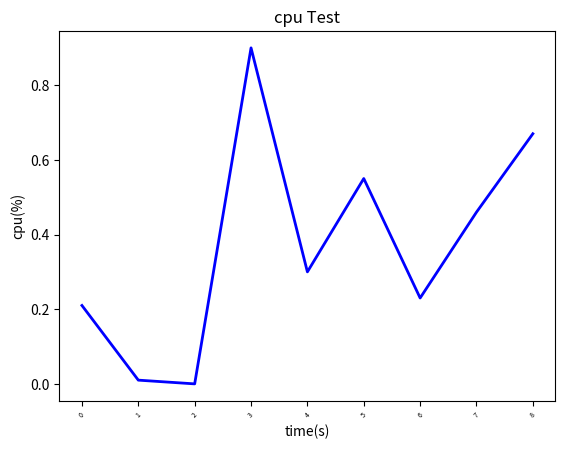

The script that saved this image: (Note: this script raises an exception after producing the figure.)
#!/usr/bin/env python
# -*- coding: utf-8 -*-
from matplotlib import pyplot as plt

def matp(x,y):
    # y = [0.21, 0.01, 0.0, 0.9]#纵轴坐标数据
    # y =[]
    # x = [1, 2,3,4] #横轴坐标数据，如果不写，默认数据就是自增1
    # x = []
    plt.title("cpu Test")#图片标题
    
    plt.xlabel("time(s)") #横轴文字
    x1 = list(range(len(x)))
    plt.xticks(x1,rotation=45, fontsize=5)
    
    plt.ylabel("cpu(%)")#纵轴文字
    
    plt.yscale('linear') #设置线性轴，包括: linear、log、symlog、logit
    
    # plt.plot(y,color="blue",linewidth=2,marker="o",markersize=5,markerfacecolor="yellow",markeredgewidth=1,markeredgecolor="red")
    plt.plot(y,color="blue",linewidth=2,markersize=5)
    plt.savefig('../data/sn.png')
    plt.show() #图片展示

if __name__ == '__main__':
    y = [0.21, 0.01, 0.0, 0.9,0.3,0.55,0.23,0.46,0.67]
    x = [1.9, 2, 3, 4,5,6,7,8,9]
    matp(x,y)
